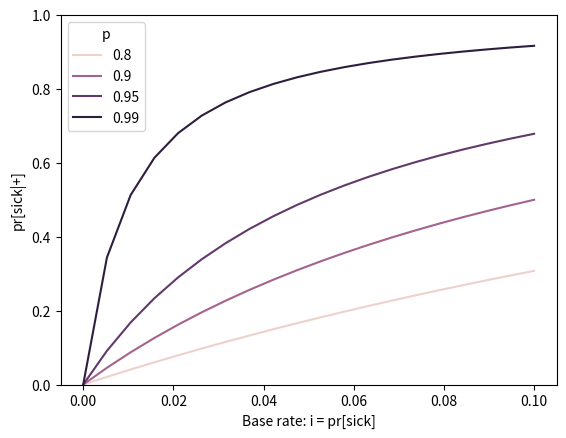

Reproduce this figure in Python.
import numpy as np
import pandas as pd
import seaborn as sns
import matplotlib.pyplot as plt

ps = [.8, .9, .95, .99]
is_ = np.linspace(0, .1, 20)

df = pd.DataFrame([{"i": i, "p": p,
    "posterior": (i * p) / (i * p + (1 - i) * (1 - p))}
        for p in ps
        for i in is_
    ])

sns.lineplot(
    data=df,
    x="i",
    y="posterior",
    hue="p",
)

plt.xlabel("Base rate: i = pr[sick]")
plt.ylabel("pr[sick|+]")
plt.ylim(0, 1)
plt.show()
